Dataset: 3. Cropped Dataset (GitHub, leonprietobailo/msc-cv-thesis). Classes: defective front, ok front.

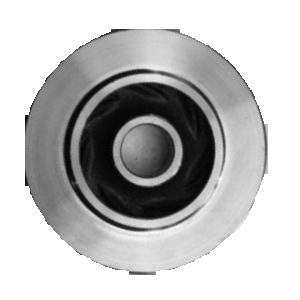
Label: ok front

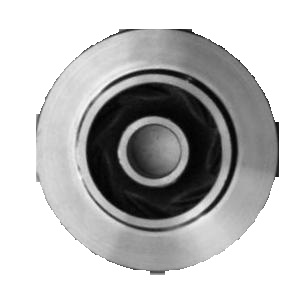
Label: ok front

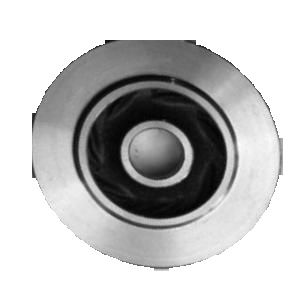
Label: ok front

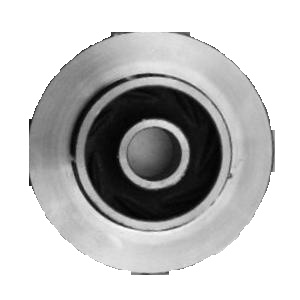
Label: defective front

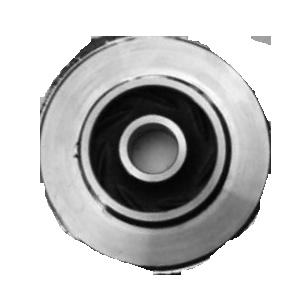
Label: defective front

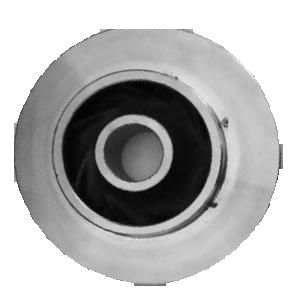
Label: defective front
